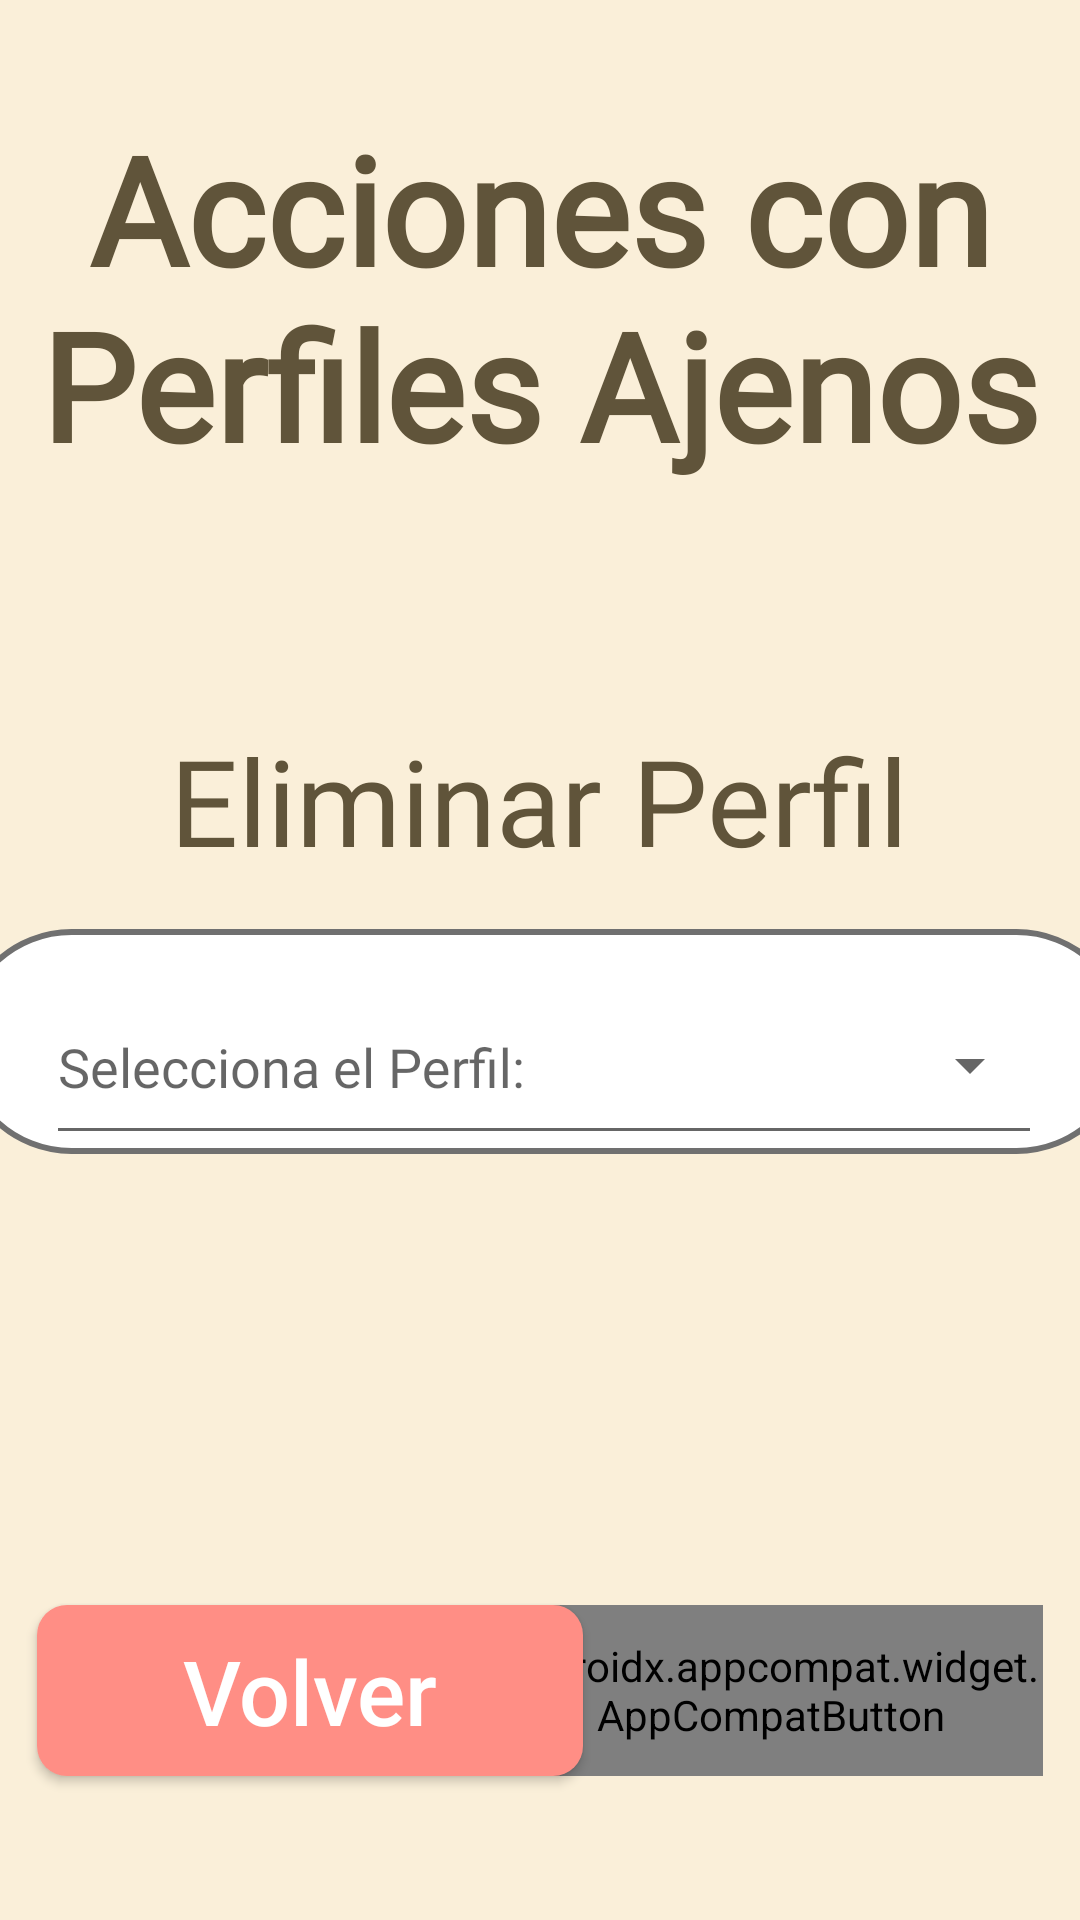

This screen was rendered from an Android layout file. Write that file and the resources it references.
<!-- AndroidManifest.xml: application theme Theme.ProyectoIHC -->
<!-- res/layout/activity_eliminar_perfil.xml -->
<?xml version="1.0" encoding="utf-8"?>
<androidx.constraintlayout.widget.ConstraintLayout xmlns:android="http://schemas.android.com/apk/res/android"
    xmlns:app="http://schemas.android.com/apk/res-auto"
    xmlns:tools="http://schemas.android.com/tools"
    android:layout_width="match_parent"
    android:layout_height="match_parent"
    android:background="@color/fondoConstante"
    tools:context=".EliminarPerfil">

    <TextView
        android:id="@+id/textView7"
        android:layout_width="match_parent"
        android:layout_height="wrap_content"
        android:layout_marginTop="36dp"
        android:fontFamily="@font/raleway_semibold"
        android:text="Acciones con Perfiles Ajenos"

        android:textAlignment="center"
        android:textColor="@color/letrasFondo"

        android:textSize="50sp"
        android:textStyle="bold"
        app:layout_constraintEnd_toEndOf="parent"
        app:layout_constraintHorizontal_bias="0.0"
        app:layout_constraintStart_toStartOf="parent"
        app:layout_constraintTop_toTopOf="parent" />

    <TextView
        android:id="@+id/pregunta"
        android:layout_width="298dp"
        android:layout_height="wrap_content"
        android:layout_marginTop="240dp"
        android:fontFamily="@font/raleway_semibold"
        android:text="Eliminar Perfil"
        android:textAlignment="center"

        android:textColor="@color/letrasFondo"
        android:textSize="40sp"
        app:layout_constraintEnd_toEndOf="parent"
        app:layout_constraintHorizontal_bias="0.495"
        app:layout_constraintStart_toStartOf="parent"
        app:layout_constraintTop_toTopOf="parent" />

    <TextView
        android:layout_width="wrap_content"
        android:layout_height="wrap_content"
        android:textSize="10dp"
        android:text="♦a"
        android:visibility="gone"
        android:id="@+id/trucacho"
        />

    <com.google.android.material.textfield.TextInputLayout
        android:id="@+id/textInputLayout"
        style="@style/Widget.MaterialComponents.TextInputLayout.OutlinedBox.ExposedDropdownMenu"
        android:layout_width="390dp"
        android:layout_height="75dp"
        android:background="@drawable/estilo_input"
        android:fontFamily="@font/raleway_semibold"
        android:hint="Selecciona el Perfil:"
        android:inputType="none"
        android:paddingLeft="29dp"
        android:paddingTop="10dp"

        android:paddingRight="29dp"
        android:theme="@style/Spinner"
        app:layout_constraintBottom_toBottomOf="parent"
        app:layout_constraintEnd_toEndOf="parent"
        app:layout_constraintHorizontal_bias="0.476"
        app:layout_constraintStart_toStartOf="parent"
        app:layout_constraintTop_toTopOf="parent"
        app:layout_constraintVertical_bias="0.548">


        <AutoCompleteTextView
            android:id="@+id/dropdown_field"
            android:layout_width="match_parent"
            android:layout_height="60dp"
            android:layout_marginTop="50px"
            android:fontFamily="@font/raleway_semibold"
            android:inputType="none" />
    </com.google.android.material.textfield.TextInputLayout>

    <androidx.appcompat.widget.AppCompatButton

        android:id="@+id/btnVolver"
        android:layout_width="182dp"
        android:layout_height="57dp"
        android:layout_marginBottom="48dp"
        android:background="@drawable/button_volver"
        android:text="Volver"
        android:textAllCaps="false"
        android:textColor="@drawable/letras_volver"
        android:textSize="30sp"

        app:layout_constraintBottom_toBottomOf="parent"
        app:layout_constraintEnd_toEndOf="parent"
        app:layout_constraintHorizontal_bias="0.069"
        app:layout_constraintStart_toStartOf="parent" />

    <androidx.appcompat.widget.AppCompatButton

        android:id="@+id/btnContinuar"
        android:layout_width="182dp"
        android:layout_height="57dp"
        android:layout_marginBottom="48dp"
        android:background="@drawable/button_continuar"
        android:text="Confirmar"
        android:textAllCaps="false"
        android:textColor="@drawable/letras_continuar"
        android:textSize="30sp"

        app:layout_constraintBottom_toBottomOf="parent"
        app:layout_constraintEnd_toEndOf="parent"
        app:layout_constraintHorizontal_bias="0.93"
        app:layout_constraintStart_toStartOf="parent" />



</androidx.constraintlayout.widget.ConstraintLayout>
<!-- resources referenced by this layout -->
<resources>
  <color name="fondoConstante">#FAEFD9</color>
  <color name="letrasFondo">#60543A</color>
  <!-- drawable button_continuar (drawable) -->
  <?xml version="1.0" encoding="utf-8"?>
  <selector xmlns:android="http://schemas.android.com/apk/res/android">
      <item android:state_pressed="true">
          <shape>
              <corners android:radius="10dp"></corners>
              <solid android:color="@color/letrasContinuar" />
          </shape>
      </item>
  
      <item android:state_enabled="true">
          <shape>
              <corners android:radius="10dp"></corners>
              <solid android:color="@color/fondoContinuar" />
          </shape>
      </item>
  
      <item android:state_enabled="false">
          <shape>
              <corners android:radius="10dp"></corners>
              <solid android:color="@color/DisGray" />
          </shape>
      </item>
  </selector>
  <!-- drawable button_volver (drawable) -->
  <?xml version="1.0" encoding="utf-8"?>
  <selector xmlns:android="http://schemas.android.com/apk/res/android">
      <item android:state_pressed="true">
          <shape>
              <corners android:radius="10dp"></corners>
              <solid android:color="#FFC4BF" />
          </shape>
      </item>
  
      <item android:state_enabled="true">
          <shape>
              <corners android:radius="10dp"></corners>
              <solid android:color="@color/fondoVolver" />
          </shape>
      </item>
  </selector>
  <!-- drawable letras_volver (drawable) -->
  <?xml version="1.0" encoding="utf-8"?>
  <selector xmlns:android="http://schemas.android.com/apk/res/android">
      <item android:state_pressed="true" android:color="#707070"/>
      <item android:state_enabled="true" android:color="@color/white"/>
      <item android:state_enabled="false" android:color="@color/white"/>
  </selector>
  <style name="Spinner" parent="Theme.MaterialComponents.Light.NoActionBar">
          
          <item name="colorPrimary">@color/black</item>
          <item name="colorPrimaryVariant">@color/black</item>
          <item name="colorOnPrimary">@color/black</item>
          
          <item name="colorSecondary">@color/black</item>
          <item name="colorSecondaryVariant">@color/black</item>
          <item name="colorOnSecondary">@color/black</item>
          
          <item name="android:statusBarColor">?attr/colorPrimaryVariant</item>
          
      </style>
  <style name="Theme.ProyectoIHC" parent="Theme.MaterialComponents.Light.NoActionBar">
  
          
          <item name="colorPrimary">@color/purple_500</item>
          <item name="colorPrimaryVariant">@color/purple_700</item>
          <item name="colorOnPrimary">@color/black</item>
          
          <item name="colorSecondary">@color/teal_200</item>
          <item name="colorSecondaryVariant">@color/teal_700</item>
          <item name="colorOnSecondary">@color/black</item>
          
          <item name="android:statusBarColor">@color/letrasFondo</item>
          
  
          <item name="android:windowActivityTransitions">true</item>
  
  
      </style>
  <color name="letrasContinuar">#5B8858</color>
  <color name="fondoContinuar">#A5FFAE</color>
  <color name="DisGray">#707070</color>
  <color name="fondoVolver">#FF8E85</color>
  <color name="white">#FFFFFF</color>
  <color name="black">#FF000000</color>
  <color name="purple_500">#FFF000</color>
  <color name="purple_700">#F0F0F0</color>
  <color name="teal_200">#FF03DAC5</color>
  <color name="teal_700">#FF018786</color>
</resources>
